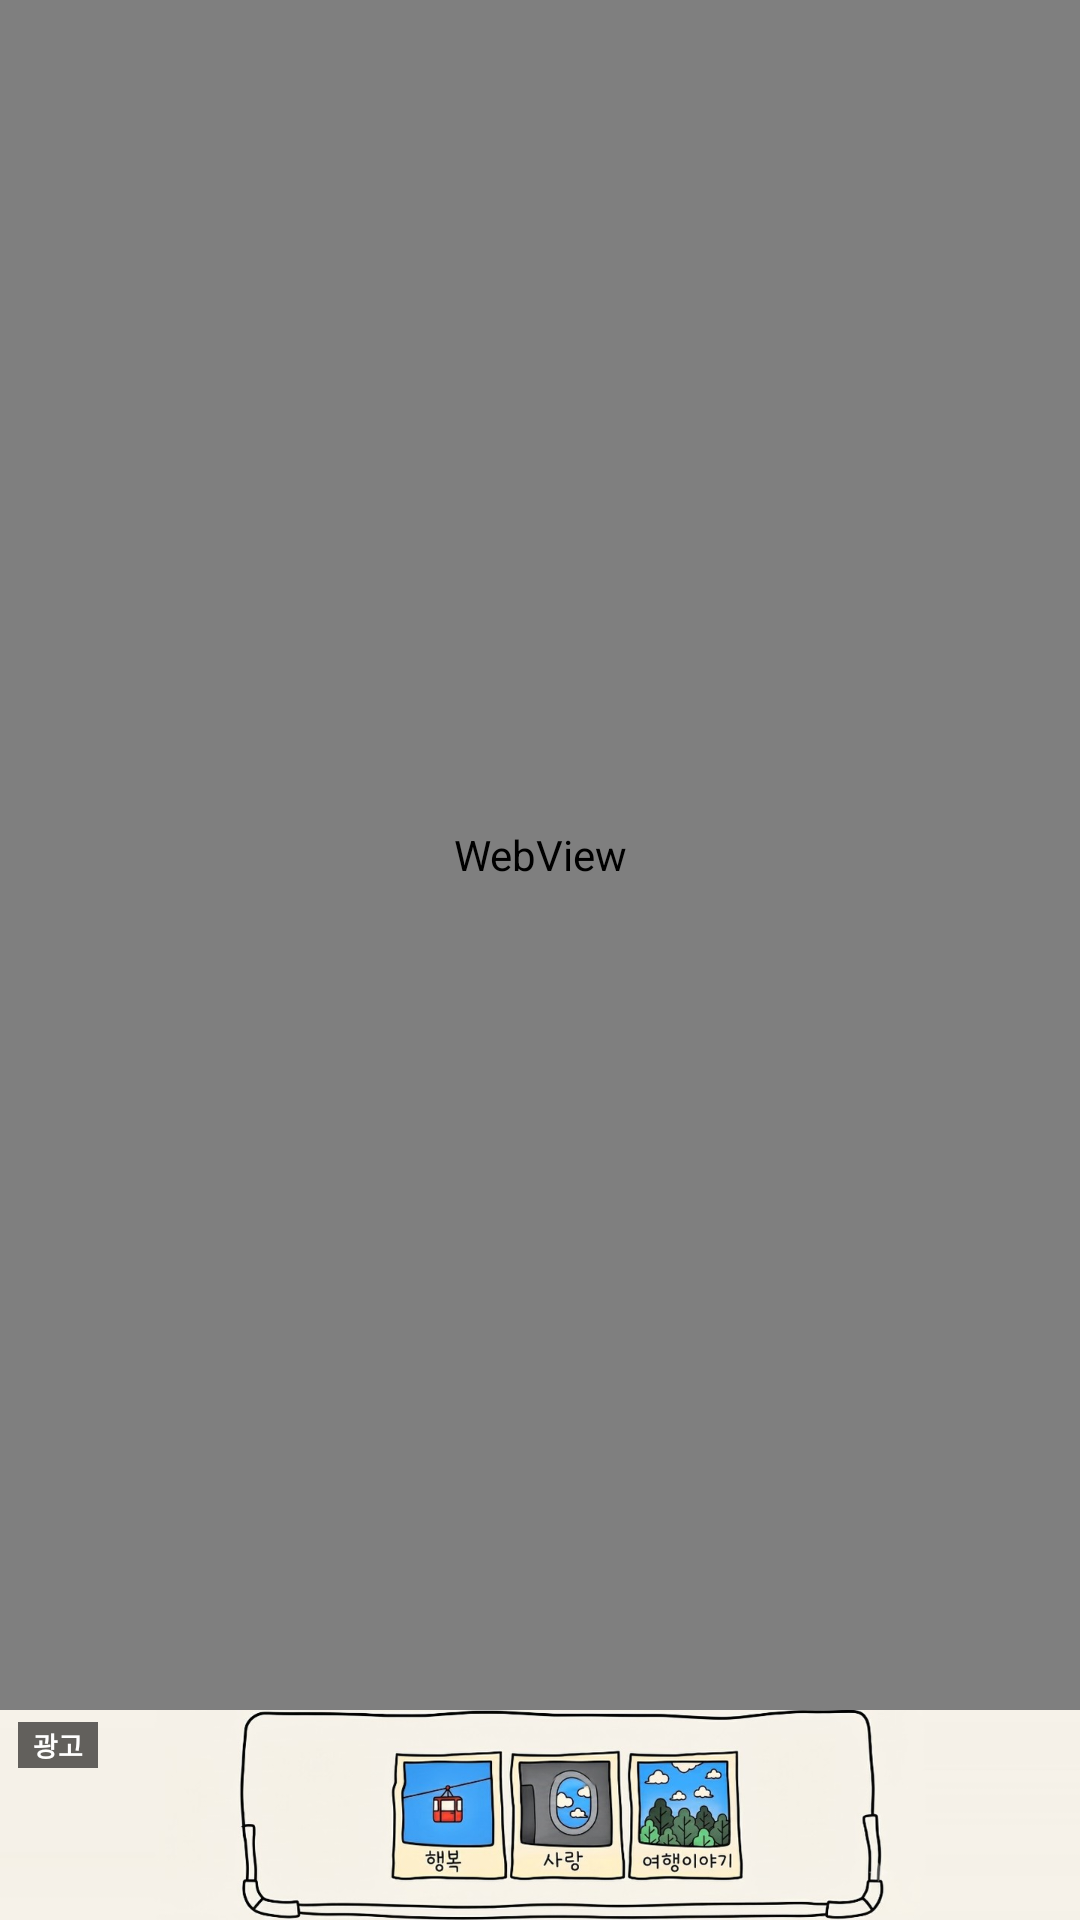

This screen was rendered from an Android layout file. Write that file and the resources it references.
<!-- AndroidManifest.xml: application theme Theme.EtravelNewsWeb -->
<!-- res/layout/activity_main.xml -->
<?xml version="1.0" encoding="utf-8"?>
<LinearLayout xmlns:android="http://schemas.android.com/apk/res/android"
    android:id="@+id/root"
    android:layout_width="match_parent"
    android:layout_height="match_parent"
    android:background="@color/white"
    android:orientation="vertical">

    <View
        android:id="@+id/statusBarBackdrop"
        android:layout_width="match_parent"
        android:layout_height="0dp"
        android:background="@color/brand_blue_dark" />

    <FrameLayout
        android:id="@+id/content"
        android:layout_width="match_parent"
        android:layout_height="0dp"
        android:layout_weight="1"
        android:background="@color/surface">

        <WebView
            android:id="@+id/webView"
            android:layout_width="match_parent"
            android:layout_height="match_parent" />

        <ProgressBar
            android:id="@+id/progressBar"
            style="?android:attr/progressBarStyleHorizontal"
            android:layout_width="match_parent"
            android:layout_height="3dp"
            android:layout_gravity="top"
            android:indeterminate="false"
            android:max="100"
            android:progress="0"
            android:progressTint="@color/brand_blue"
            android:visibility="gone" />

        <LinearLayout
            android:id="@+id/errorContainer"
            android:layout_width="match_parent"
            android:layout_height="match_parent"
            android:background="@color/surface"
            android:gravity="center"
            android:orientation="vertical"
            android:padding="24dp"
            android:visibility="gone">

            <TextView
                android:layout_width="wrap_content"
                android:layout_height="wrap_content"
                android:text="@string/network_error_title"
                android:textColor="@color/on_surface"
                android:textSize="18sp"
                android:textStyle="bold" />

            <TextView
                android:layout_width="wrap_content"
                android:layout_height="wrap_content"
                android:layout_marginTop="8dp"
                android:gravity="center"
                android:text="@string/network_error_message"
                android:textColor="@color/on_surface"
                android:textSize="14sp" />

            <com.google.android.material.button.MaterialButton
                android:id="@+id/retryButton"
                android:layout_width="wrap_content"
                android:layout_height="wrap_content"
                android:layout_marginTop="20dp"
                android:text="@string/retry" />
        </LinearLayout>
    </FrameLayout>

    
    <FrameLayout
        android:id="@+id/partnerBannerContainer"
        android:layout_width="match_parent"
        android:layout_height="70dp"
        android:background="@color/banner_slot_bg"
        android:visibility="visible">

        <View
            android:layout_width="match_parent"
            android:layout_height="1dp"
            android:layout_gravity="top"
            android:background="@color/banner_divider" />

        <ImageButton
            android:id="@+id/partnerBanner"
            android:layout_width="match_parent"
            android:layout_height="match_parent"
            android:adjustViewBounds="true"
            android:background="?attr/selectableItemBackground"
            android:contentDescription="@string/partner_banner_content_description"
            android:padding="0dp"
            android:scaleType="centerCrop"
            android:src="@drawable/banner_dasom_01" />

        <TextView
            android:id="@+id/partnerBannerLabel"
            android:layout_width="wrap_content"
            android:layout_height="wrap_content"
            android:layout_gravity="top|start"
            android:layout_marginStart="6dp"
            android:layout_marginTop="4dp"
            android:background="@color/banner_label_bg"
            android:paddingHorizontal="5dp"
            android:paddingVertical="1dp"
            android:text="@string/partner_banner_ad_label"
            android:textColor="@color/white"
            android:textSize="9sp"
            android:textStyle="bold" />
    </FrameLayout>
</LinearLayout>
<!-- resources referenced by this layout -->
<resources>
  <color name="banner_divider">#E0E4E8</color>
  <color name="banner_label_bg">#99000000</color>
  <color name="banner_slot_bg">#FFFFFF</color>
  <color name="brand_blue">#4A90D9</color>
  <color name="brand_blue_dark">#2F6FB0</color>
  <color name="on_surface">#1A1F24</color>
  <color name="surface">#F5F7FA</color>
  <color name="white">#FFFFFF</color>
  <!-- drawable banner_dasom_01: png bitmap (drawable-nodpi, 212573 bytes) -->
  <string name="network_error_message">네트워크 상태를 확인한 뒤 다시 시도해 주세요.</string>
  <string name="network_error_title">연결할 수 없습니다</string>
  <string name="partner_banner_ad_label">광고</string>
  <string name="partner_banner_content_description">다솜여행사 광고</string>
  <string name="retry">다시 시도</string>
  <style name="Theme.EtravelNewsWeb" parent="Theme.Material3.Light.NoActionBar">
          <item name="colorPrimary">@color/brand_blue</item>
          <item name="colorPrimaryDark">@color/brand_blue_dark</item>
          <item name="android:statusBarColor">@color/brand_blue_dark</item>
          <item name="android:navigationBarColor">@color/white</item>
          <item name="android:windowBackground">@color/brand_blue_dark</item>
          <item name="android:windowLightStatusBar">false</item>
          <item name="android:windowLightNavigationBar">true</item>
      </style>
</resources>
